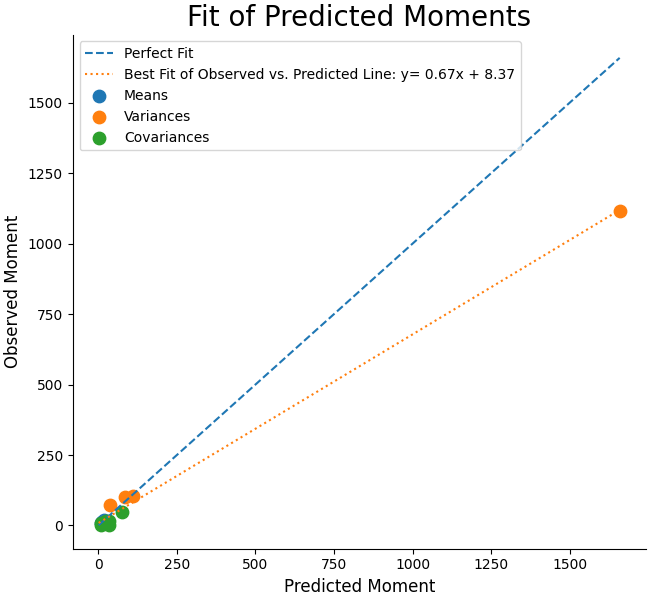

Source data for this figure (header and first rows):
Estimated, Observed
11.39, 11.48
12.02, 11.52
7.018, 7.693
18.72, 21.1
86.26, 100.7
109.8, 104.8
37.67, 71.14
1659, 1117
23.75, 17.59
7.445, 1.019
7.601, 10.46
33.34, 3.284
35.59, 17.19
76.49, 46.06
